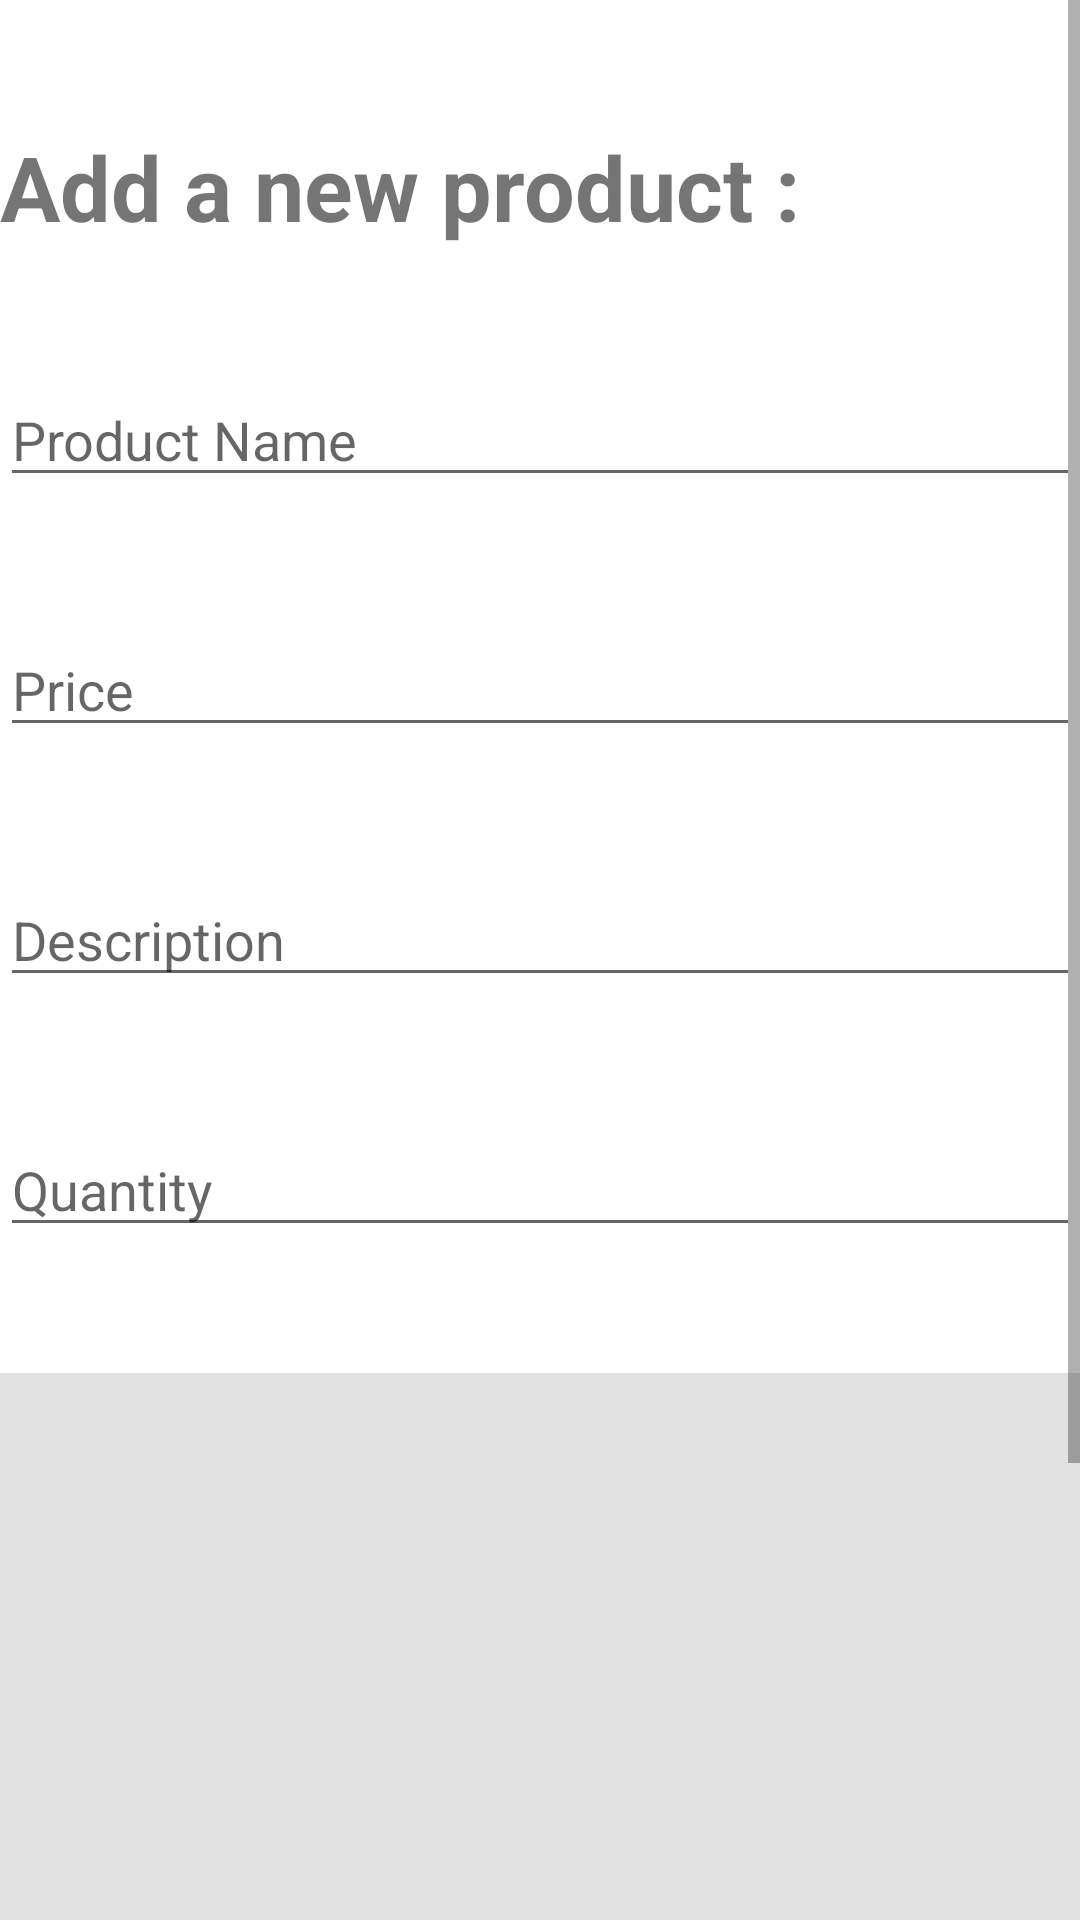

Write the Android layout XML for this screen, with the resource values it uses.
<!-- AndroidManifest.xml: application theme Theme.AndroidOnlineStore -->
<!-- res/layout/activity_new_product.xml -->
<?xml version="1.0" encoding="utf-8"?>
<androidx.constraintlayout.widget.ConstraintLayout xmlns:android="http://schemas.android.com/apk/res/android"
    xmlns:app="http://schemas.android.com/apk/res-auto"
    xmlns:tools="http://schemas.android.com/tools"
    android:layout_width="match_parent"
    android:layout_height="match_parent"
    tools:context=".project.activities.NewProductActivity">

    <ScrollView
        android:layout_width="match_parent"
        android:layout_height="match_parent"
        app:layout_constraintBottom_toBottomOf="parent"
        app:layout_constraintEnd_toEndOf="parent"
        app:layout_constraintStart_toStartOf="parent"
        app:layout_constraintTop_toTopOf="parent">

        <LinearLayout
            android:layout_width="match_parent"
            android:layout_height="wrap_content"
            android:orientation="vertical" >

            <Space
                android:layout_width="match_parent"
                android:layout_height="42dp" />

            <TextView
                android:id="@+id/textView2"
                android:layout_width="match_parent"
                android:layout_height="wrap_content"
                android:text="Add a new product :"
                android:textSize="30sp"
                android:textStyle="bold" />

            <Space
                android:layout_width="match_parent"
                android:layout_height="42dp" />

            <EditText
                android:id="@+id/editTextTextPersonName2"
                android:layout_width="match_parent"
                android:layout_height="wrap_content"
                android:ems="10"
                android:hint="Product Name"
                android:inputType="textPersonName" />

            <Space
                android:layout_width="match_parent"
                android:layout_height="42dp" />

            <EditText
                android:id="@+id/editTextNumberDecimal"
                android:layout_width="match_parent"
                android:layout_height="wrap_content"
                android:ems="10"
                android:hint="Price"
                android:inputType="numberDecimal" />

            <Space
                android:layout_width="match_parent"
                android:layout_height="42dp" />

            <EditText
                android:id="@+id/editTextTextPersonName4"
                android:layout_width="match_parent"
                android:layout_height="wrap_content"
                android:ems="10"
                android:hint="Description"
                android:inputType="textPersonName" />

            <Space
                android:layout_width="match_parent"
                android:layout_height="42dp" />

            <EditText
                android:id="@+id/editTextNumberDecimal2"
                android:layout_width="match_parent"
                android:layout_height="wrap_content"
                android:ems="10"
                android:hint="Quantity"
                android:inputType="numberDecimal" />


            <Space
                android:layout_width="match_parent"
                android:layout_height="42dp" />

            <FrameLayout
                android:id="@+id/fl_product_image"
                android:layout_width="match_parent"
                android:layout_height="250dp"
                app:layout_constraintEnd_toEndOf="parent"
                app:layout_constraintStart_toStartOf="parent"
                app:layout_constraintTop_toTopOf="parent">

                <ImageView
                    android:id="@+id/iv_product_image"
                    android:layout_width="match_parent"
                    android:layout_height="match_parent"
                    android:background="#E1E1E1"
                    android:contentDescription="Add an image"
                    android:scaleType="fitXY" />

                <ImageView
                    android:id="@+id/iv_add_update_product"
                    android:layout_width="wrap_content"
                    android:layout_height="wrap_content"
                    android:layout_gravity="end|bottom"
                    android:contentDescription="Add an image"
                    android:foreground="?attr/selectableItemBackgroundBorderless"
                    android:padding="16dp"
                    android:src="@drawable/ic_baseline_add_a_photo_24" />

            </FrameLayout>

            <Space
                android:layout_width="match_parent"
                android:layout_height="42dp" />

            <Button
                android:id="@+id/add_product_button"
                android:layout_width="match_parent"
                android:layout_height="wrap_content"
                android:text="FINISH" />

            <Space
                android:layout_width="match_parent"
                android:layout_height="42dp" />


        </LinearLayout>
    </ScrollView>
</androidx.constraintlayout.widget.ConstraintLayout>
<!-- resources referenced by this layout -->
<resources>
  <style name="Theme.AndroidOnlineStore" parent="Theme.MaterialComponents.DayNight.DarkActionBar">
          
          <item name="colorPrimary">@color/purple_500</item>
          <item name="colorPrimaryVariant">@color/purple_700</item>
          <item name="colorOnPrimary">@color/white</item>
          
          <item name="colorSecondary">@color/teal_200</item>
          <item name="colorSecondaryVariant">@color/teal_700</item>
          <item name="colorOnSecondary">@color/black</item>
          
          <item name="android:statusBarColor" tools:targetApi="l">?attr/colorPrimaryVariant</item>
          
      </style>
  <!-- not gathered from this repository: default colours our renderer supplied (Android Studio template values) -->
  <color name="purple_500">#FF6200EE</color>
  <color name="purple_700">#FF3700B3</color>
  <color name="teal_200">#FF03DAC5</color>
  <color name="teal_700">#FF018786</color>
  <color name="black">#FF000000</color>
  <color name="white">#FFFFFFFF</color>
</resources>
